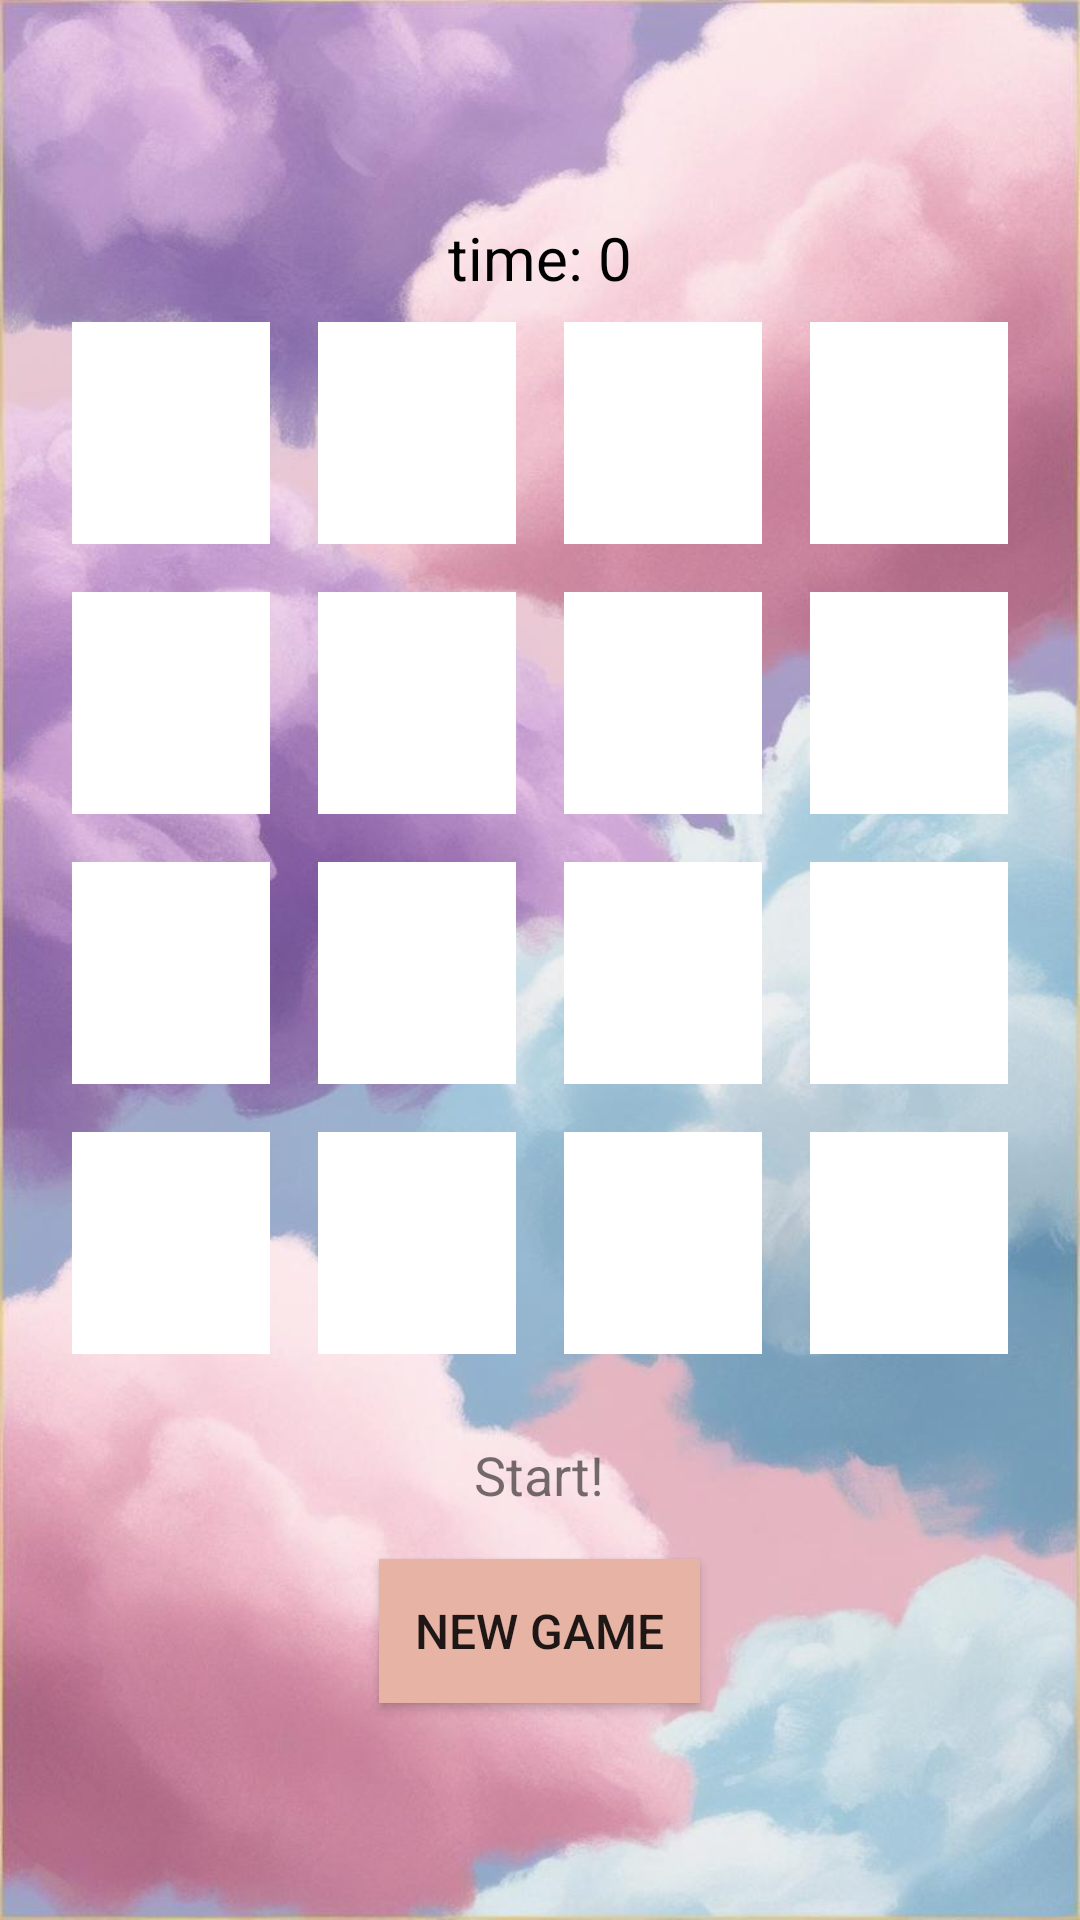

Layout XML and referenced resources for this Android screen:
<!-- AndroidManifest.xml: activity theme Theme.AppCompat.Light -->
<!-- res/layout/activity_main_regular.xml -->
<?xml version="1.0" encoding="utf-8"?>
<LinearLayout xmlns:android="http://schemas.android.com/apk/res/android"
    xmlns:app="http://schemas.android.com/apk/res-auto"
    xmlns:tools="http://schemas.android.com/tools"
    android:layout_width="match_parent"
    android:layout_height="match_parent"
    android:id="@+id/regularGame"
    android:background="@drawable/backgroundsingleplayer"
    android:orientation="vertical"
    android:padding="16dp"
    android:gravity="center"
    tools:context=".MainRegularActivity">

    <TextView
        android:id="@+id/timerTextView"
        android:layout_width="wrap_content"
        android:layout_height="wrap_content"
        android:text="time: 0"
        android:textSize="20sp"
        android:layout_centerHorizontal="true"
        android:gravity="center"
        android:textColor="#000000"/>


    
    <LinearLayout
        android:orientation="horizontal"
        android:layout_width="match_parent"
        android:layout_height="wrap_content"
        android:gravity="center">

        <ImageButton
            android:id="@+id/button_1"
            android:layout_width="0dp"
            android:layout_height="74dp"
            android:layout_margin="8dp"
            android:layout_weight="1"
            android:background="@drawable/white"
            android:contentDescription="button_1"
            android:elevation="4dp"
            android:scaleType="centerCrop" />

        <ImageButton
            android:id="@+id/button_2"
            android:layout_width="0dp"
            android:layout_height="74dp"
            android:layout_margin="8dp"
            android:layout_weight="1"
            android:background="@drawable/white"
            android:contentDescription="button_2"
            android:elevation="4dp"
            android:scaleType="centerCrop" />
        <ImageButton
            android:id="@+id/button_3"
            android:layout_width="0dp"
            android:layout_height="74dp"
            android:layout_margin="8dp"
            android:layout_weight="1"
            android:background="@drawable/white"
            android:contentDescription="button_3"
            android:elevation="4dp"
            android:scaleType="centerCrop" />
        <ImageButton
            android:id="@+id/button_4"
            android:layout_width="0dp"
            android:layout_height="74dp"
            android:layout_margin="8dp"
            android:layout_weight="1"
            android:background="@drawable/white"
            android:contentDescription="button_4"
            android:elevation="4dp"
            android:scaleType="centerCrop"/>
    </LinearLayout>

    
    <LinearLayout
        android:orientation="horizontal"
        android:layout_width="match_parent"
        android:layout_height="wrap_content"
        android:gravity="center">
        <ImageButton
            android:id="@+id/button_5"
            android:layout_width="0dp"
            android:layout_height="74dp"
            android:layout_margin="8dp"
            android:layout_weight="1"
            android:background="@drawable/white"
            android:contentDescription="button_5"
            android:elevation="4dp"
            android:scaleType="centerCrop" />
        <ImageButton
            android:id="@+id/button_6"
            android:layout_width="0dp"
            android:layout_height="74dp"
            android:layout_margin="8dp"
            android:layout_weight="1"
            android:background="@drawable/white"
            android:contentDescription="button_6"
            android:elevation="4dp"
            android:scaleType="centerCrop" />
        <ImageButton
            android:id="@+id/button_7"
            android:layout_width="0dp"
            android:layout_height="74dp"
            android:layout_margin="8dp"
            android:layout_weight="1"
            android:background="@drawable/white"
            android:contentDescription="button_7"
            android:elevation="4dp"
            android:scaleType="centerCrop" />
        <ImageButton
            android:id="@+id/button_8"
            android:layout_width="0dp"
            android:layout_height="74dp"
            android:layout_margin="8dp"
            android:layout_weight="1"
            android:background="@drawable/white"
            android:contentDescription="button_8"
            android:elevation="4dp"
            android:scaleType="centerCrop" />
    </LinearLayout>

    
    <LinearLayout
        android:orientation="horizontal"
        android:layout_width="match_parent"
        android:layout_height="wrap_content"
        android:gravity="center">
        <ImageButton
            android:id="@+id/button_9"
            android:layout_width="0dp"
            android:layout_height="74dp"
            android:layout_margin="8dp"
            android:layout_weight="1"
            android:background="@drawable/white"
            android:contentDescription="button_9"
            android:elevation="4dp"
            android:scaleType="centerCrop" />
        <ImageButton
            android:id="@+id/button_10"
            android:layout_width="0dp"
            android:layout_height="74dp"
            android:layout_weight="1"
            android:layout_margin="8dp"
            android:background="@drawable/white"
            android:elevation="4dp"
            android:scaleType="centerCrop"
            android:contentDescription="button_10" />
        <ImageButton
            android:id="@+id/button_11"
            android:layout_width="0dp"
            android:layout_height="74dp"
            android:layout_weight="1"
            android:layout_margin="8dp"
            android:background="@drawable/white"
            android:elevation="4dp"
            android:scaleType="centerCrop"
            android:contentDescription="button_11" />
        <ImageButton
            android:id="@+id/button_12"
            android:layout_width="0dp"
            android:layout_height="74dp"
            android:layout_weight="1"
            android:layout_margin="8dp"
            android:background="@drawable/white"
            android:elevation="4dp"
            android:scaleType="centerCrop"
            android:contentDescription="button_12" />
    </LinearLayout>

    
    <LinearLayout
        android:orientation="horizontal"
        android:layout_width="match_parent"
        android:layout_height="wrap_content"
        android:gravity="center">
        <ImageButton
            android:id="@+id/button_13"
            android:layout_width="0dp"
            android:layout_height="74dp"
            android:layout_weight="1"
            android:layout_margin="8dp"
            android:background="@drawable/white"
            android:elevation="4dp"
            android:scaleType="centerCrop"
            android:contentDescription="button_13" />
        <ImageButton
            android:id="@+id/button_14"
            android:layout_width="0dp"
            android:layout_height="74dp"
            android:layout_weight="1"
            android:layout_margin="8dp"
            android:background="@drawable/white"
            android:elevation="4dp"
            android:scaleType="centerCrop"
            android:contentDescription="button_14" />
        <ImageButton
            android:id="@+id/button_15"
            android:layout_width="0dp"
            android:layout_height="74dp"
            android:layout_weight="1"
            android:layout_margin="8dp"
            android:background="@drawable/white"
            android:elevation="4dp"
            android:scaleType="centerCrop"
            android:contentDescription="button_15" />
        <ImageButton
            android:id="@+id/button_16"
            android:layout_width="0dp"
            android:layout_height="74dp"
            android:layout_weight="1"
            android:layout_margin="8dp"
            android:background="@drawable/white"
            android:elevation="4dp"
            android:scaleType="centerCrop"
            android:contentDescription="button_16" />
    </LinearLayout>
    
    <TextView
        android:id="@+id/statusText"
        android:layout_width="wrap_content"
        android:layout_height="wrap_content"
        android:text="Start!"
        android:textSize="18sp"
        android:layout_marginTop="20dp"
        android:gravity="center"
        android:layout_marginBottom="16dp"
        android:layout_alignParentBottom="true"
        android:layout_alignParentLeft="true"
        android:layout_alignParentRight="true" />
    <Button
        android:id="@+id/resetButton"
        android:background="#E6B3A4"
        android:layout_width="wrap_content"
        android:layout_height="wrap_content"
        android:text="new game"
        android:layout_gravity="center"
        android:padding="12dp"
        android:textSize="16sp"/>

</LinearLayout>
<!-- resources referenced by this layout -->
<resources>
  <!-- drawable backgroundsingleplayer: jpg bitmap (drawable, 167898 bytes) -->
  <!-- drawable white: png bitmap (drawable, 270 bytes) -->
</resources>
